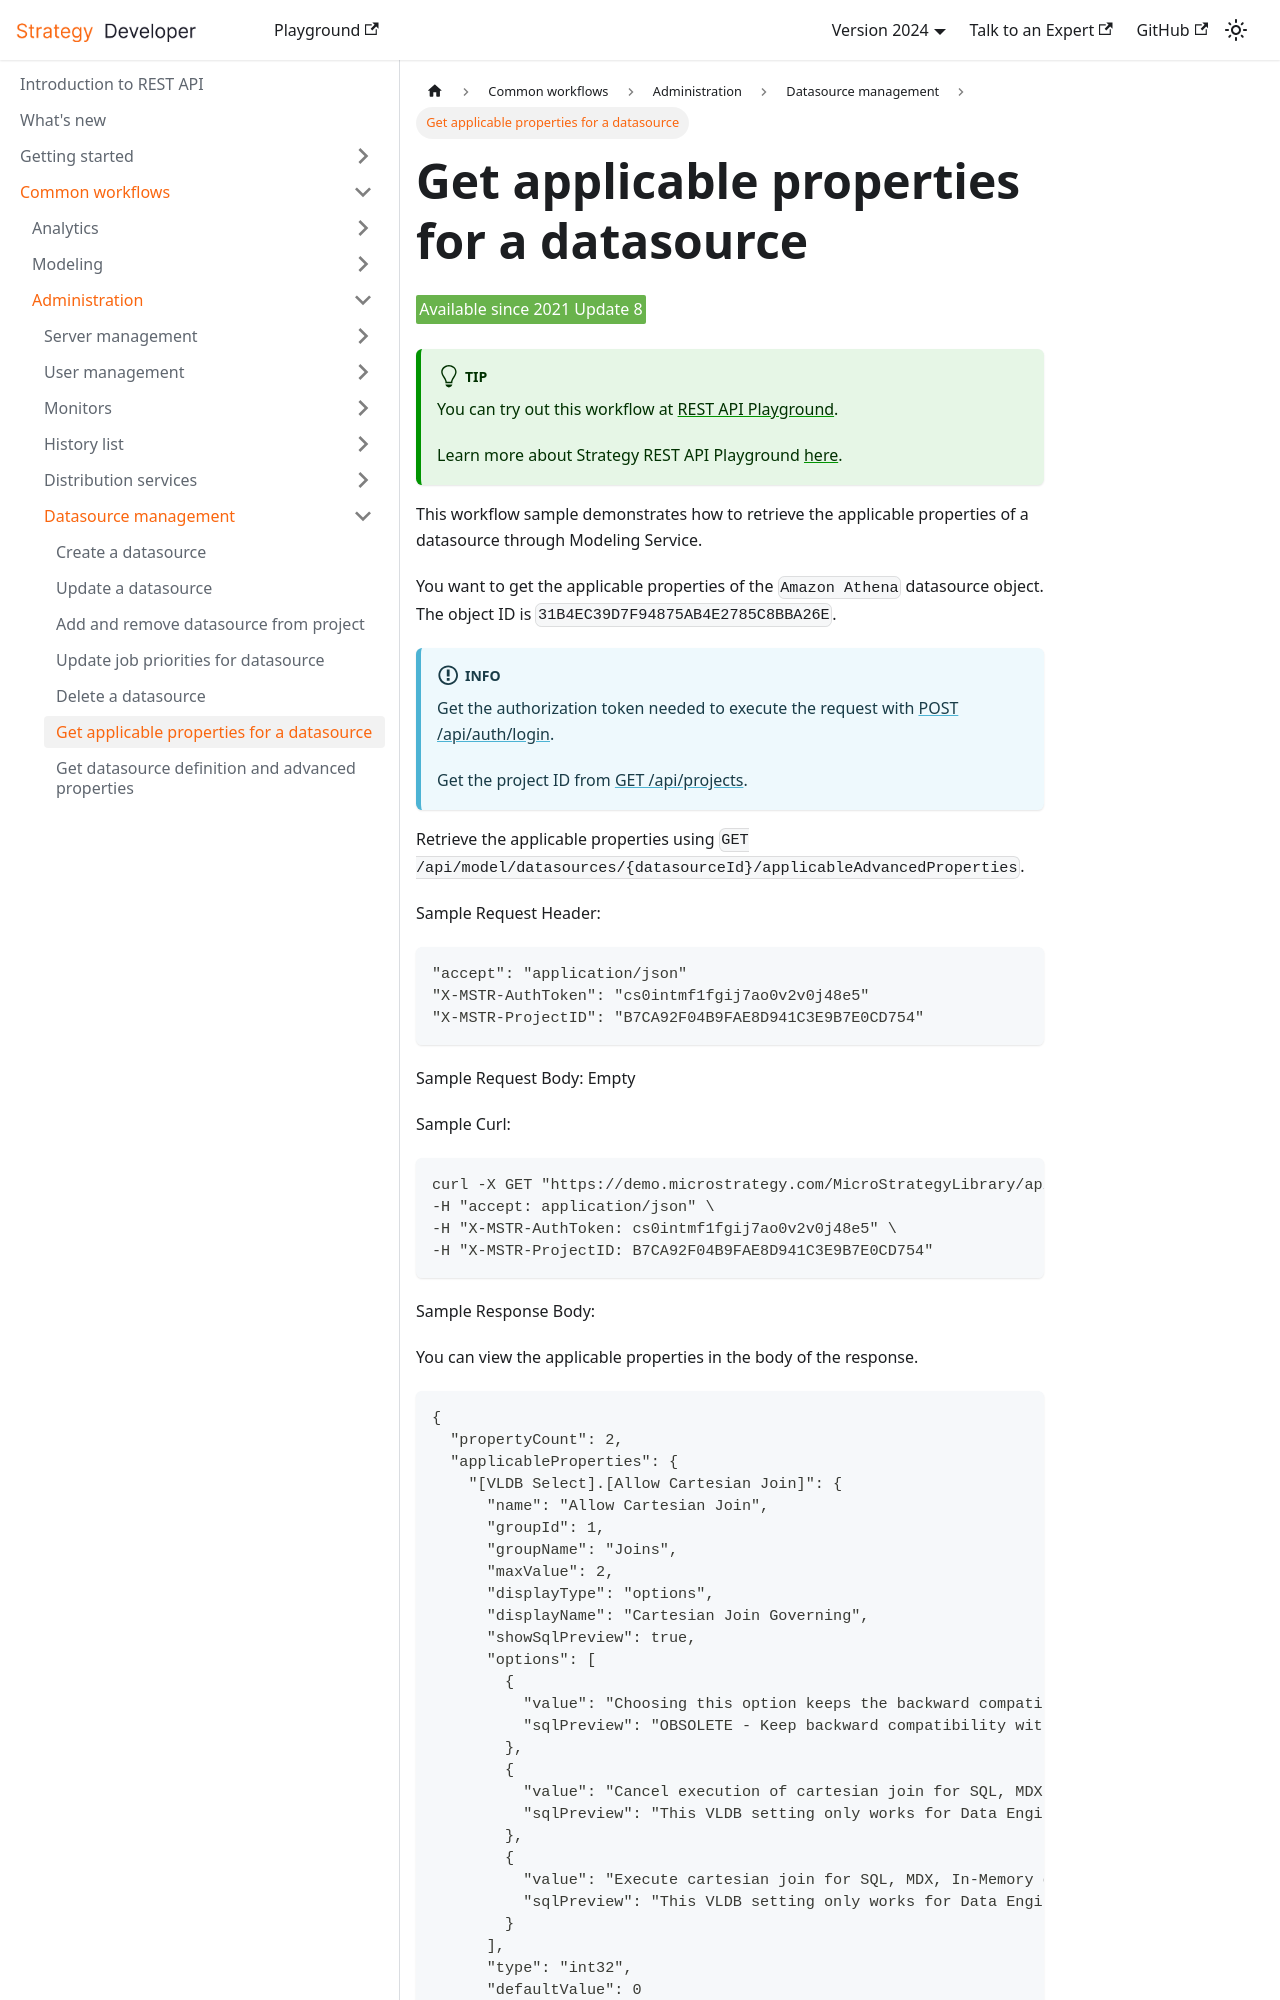

repository: MicroStrategy/rest-api-docs · page: common-workflows/administration/datasource-management/get-datasource-applicable-advanced-properties/index.html · generator: docusaurus

---
title: Get applicable properties for a datasource
sidebar_label: Get applicable properties for a datasource
description: Get applicable properties for a datasource.
---

<Available since="2021 Update 8" />

:::tip

You can try out this workflow at [REST API Playground](https://www.postman.com/microstrategysdk/workspace/microstrategy-rest-api/folder/16131298-585d42d1-fbdc-4d1d-afbb-c4e872753709?ctx=documentation).

Learn more about Strategy REST API Playground [here](/docs/getting-started/playground.md).

:::

This workflow sample demonstrates how to retrieve the applicable properties of a datasource through Modeling Service.

You want to get the applicable properties of the `Amazon Athena` datasource object. The object ID is `31B4EC39D7F94875AB4E2785C8BBA26E`.

:::info

Get the authorization token needed to execute the request with [POST /api/auth/login](https://demo.microstrategy.com/MicroStrategyLibrary/api-docs/index.html#/Authentication/postLogin).

Get the project ID from [GET /api/projects](https://demo.microstrategy.com/MicroStrategyLibrary/api-docs/index.html#/Projects/getProjects_1).

:::

Retrieve the applicable properties using `GET /api/model/datasources/{datasourceId}/applicableAdvancedProperties`.

Sample Request Header:

```http
"accept": "application/json"
"X-MSTR-AuthToken": "cs0intmf1fgij7ao0v2v0j48e5"
"X-MSTR-ProjectID": "B7CA92F04B9FAE8D941C3E9B7E0CD754"
```

Sample Request Body: Empty

Sample Curl:

```bash
curl -X GET "https://demo.microstrategy.com/MicroStrategyLibrary/api/model/datasources/31B4EC39D7F94875AB4E2785C8BBA26E/applicableAdvancedProperties" \
-H "accept: application/json" \
-H "X-MSTR-AuthToken: cs0intmf1fgij7ao0v2v0j48e5" \
-H "X-MSTR-ProjectID: B7CA92F04B9FAE8D941C3E9B7E0CD754"
```

Sample Response Body:

You can view the applicable properties in the body of the response.
